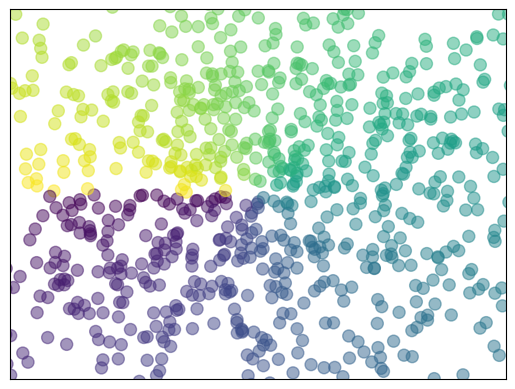

This chart was generated by the following Python code:
#散点图scatter()
import matplotlib.pyplot as plt
import numpy as np

n = 1024
X = np.random.normal(0,1,1024)		#随机生成平均数为1，方差为1的1024个数
Y = np.random.normal(0,1,1024)
T = np.arctan2(Y,X)

plt.scatter(X,Y,s=75,c=T,alpha=0.5)	#生成离散点阵，颜色为T，透明度0.5

plt.xlim((-1.5,1.5))
plt.ylim((-1.5,1.5))
plt.xticks(())
plt.yticks(())

plt.show()
